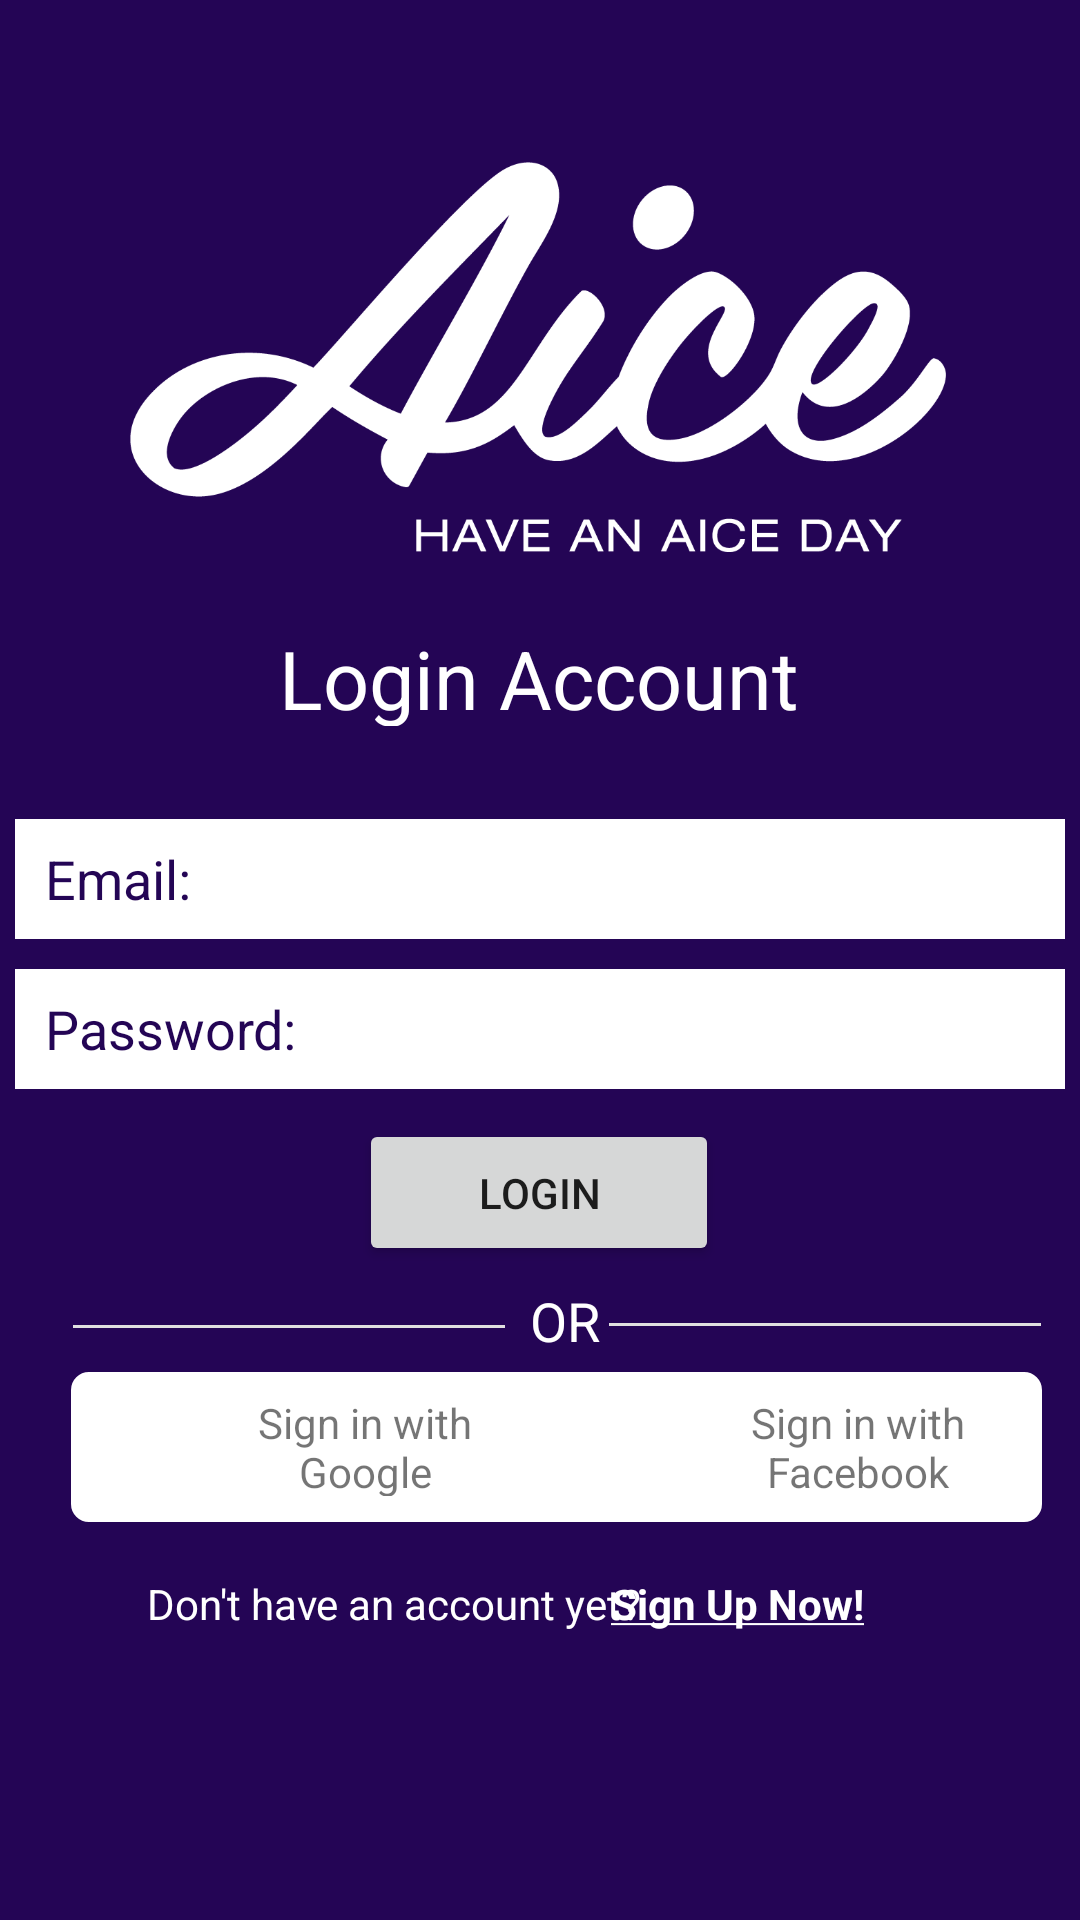

Here is an Android app screen rendered from its layout file. Give the layout XML and the strings, colors and styles it references.
<!-- AndroidManifest.xml: application theme Theme.MobileAppDevProj -->
<!-- res/layout/activity_login.xml -->
<?xml version="1.0" encoding="utf-8"?>
<androidx.constraintlayout.widget.ConstraintLayout xmlns:android="http://schemas.android.com/apk/res/android"
    xmlns:app="http://schemas.android.com/apk/res-auto"
    xmlns:tools="http://schemas.android.com/tools"
    android:layout_width="match_parent"
    android:layout_height="match_parent"
    tools:context=".MainActivity"
    android:background="#240555">


    <ImageView
        android:id="@+id/logo"
        android:layout_width="281dp"
        android:layout_height="148dp"
        app:layout_constraintBottom_toBottomOf="parent"
        app:layout_constraintEnd_toEndOf="parent"
        app:layout_constraintStart_toStartOf="parent"
        app:layout_constraintTop_toTopOf="parent"
        app:layout_constraintVertical_bias="0.097"
        app:srcCompat="@drawable/aice_logo_white" />

    <TextView
        android:id="@+id/titleLogin"
        android:layout_width="317dp"
        android:layout_height="34dp"
        android:text="@string/login_title"
        android:textAlignment="center"
        android:gravity="center"
        android:textSize="27sp"
        android:textStyle="normal"
        app:layout_constraintBottom_toBottomOf="parent"
        app:layout_constraintEnd_toEndOf="parent"
        app:layout_constraintHorizontal_bias="0.497"
        app:layout_constraintStart_toStartOf="parent"
        app:layout_constraintTop_toTopOf="parent"
        app:layout_constraintVertical_bias="0.343"
        android:textColor="@color/white"/>

    <LinearLayout
        android:id="@+id/linearLayout"
        android:layout_width="350dp"
        android:layout_height="111dp"
        android:orientation="vertical"
        app:layout_constraintBottom_toBottomOf="parent"
        app:layout_constraintEnd_toEndOf="parent"
        app:layout_constraintHorizontal_bias="0.491"
        app:layout_constraintStart_toStartOf="parent"
        app:layout_constraintTop_toTopOf="parent"
        app:layout_constraintVertical_bias="0.516">


        <EditText
            android:id="@+id/email"
            android:layout_width="match_parent"
            android:layout_height="40dp"
            android:ems="10"
            android:hint="@string/login_email"
            android:inputType="textEmailAddress"
            android:textColorHint="#240555"
            android:background="@color/white"
            android:layout_marginBottom="10dp"
            android:paddingLeft="10dp"
            />

        <EditText
            android:id="@+id/password"
            android:layout_width="match_parent"
            android:layout_height="40dp"
            android:background="@color/white"
            android:ems="10"
            android:hint="@string/login_password"
            android:inputType="textPassword"
            android:textColorHint="#240555"
            android:paddingLeft="10dp"/>


    </LinearLayout>

    <Button
        android:id="@+id/loginbtn"
        android:layout_width="120dp"
        android:layout_height="49dp"
        android:text="@string/loginbtn"
        app:layout_constraintBottom_toBottomOf="parent"
        app:layout_constraintEnd_toEndOf="parent"
        app:layout_constraintHorizontal_bias="0.498"
        app:layout_constraintStart_toStartOf="parent"
        app:layout_constraintTop_toTopOf="parent"
        app:layout_constraintVertical_bias="0.631" />

    <View
        android:id="@+id/leftDivider"
        android:layout_width="144dp"
        android:layout_height="1dp"
        android:background="#E0E0E0"
        app:layout_constraintBottom_toBottomOf="parent"
        app:layout_constraintEnd_toEndOf="parent"
        app:layout_constraintHorizontal_bias="0.112"
        app:layout_constraintStart_toStartOf="parent"
        app:layout_constraintTop_toTopOf="parent"
        app:layout_constraintVertical_bias="0.691" />

    <View
        android:id="@+id/rightDivider"
        android:layout_width="144dp"
        android:layout_height="1dp"
        android:background="#E0E0E0"
        app:layout_constraintBottom_toBottomOf="parent"
        app:layout_constraintEnd_toEndOf="parent"
        app:layout_constraintHorizontal_bias="0.94"
        app:layout_constraintStart_toStartOf="parent"
        app:layout_constraintTop_toTopOf="parent"
        app:layout_constraintVertical_bias="0.69" />

    <TextView
        android:id="@+id/or"
        android:layout_width="wrap_content"
        android:layout_height="wrap_content"
        android:text="@string/or"
        android:textColor="@color/white"
        android:textSize="18sp"
        app:layout_constraintBottom_toBottomOf="parent"
        app:layout_constraintEnd_toEndOf="parent"
        app:layout_constraintHorizontal_bias="0.525"
        app:layout_constraintStart_toStartOf="parent"
        app:layout_constraintTop_toTopOf="parent"
        app:layout_constraintVertical_bias="0.695" />

    <ImageView
        android:id="@+id/imageView3"
        android:layout_width="168dp"
        android:layout_height="50dp"
        app:layout_constraintBottom_toBottomOf="parent"
        app:layout_constraintEnd_toEndOf="parent"
        app:layout_constraintHorizontal_bias="0.123"
        app:layout_constraintStart_toStartOf="parent"
        app:layout_constraintTop_toTopOf="parent"
        app:layout_constraintVertical_bias="0.775"
        app:srcCompat="@drawable/boxlogin" />

    <ImageView
        android:id="@+id/imageView4"
        android:layout_width="168dp"
        android:layout_height="50dp"
        app:layout_constraintBottom_toBottomOf="parent"
        app:layout_constraintEnd_toEndOf="parent"
        app:layout_constraintHorizontal_bias="0.934"
        app:layout_constraintStart_toStartOf="parent"
        app:layout_constraintTop_toTopOf="parent"
        app:layout_constraintVertical_bias="0.775"
        app:srcCompat="@drawable/boxlogin" />

    <ImageView
        android:id="@+id/googleLogo"
        android:layout_width="50dp"
        android:layout_height="50dp"
        app:layout_constraintBottom_toBottomOf="parent"
        app:layout_constraintEnd_toEndOf="parent"
        app:layout_constraintHorizontal_bias="0.108"
        app:layout_constraintStart_toStartOf="parent"
        app:layout_constraintTop_toTopOf="parent"
        app:layout_constraintVertical_bias="0.775"
        app:srcCompat="@drawable/googlelogo" />

    <ImageView
        android:id="@+id/facebookLogo"
        android:layout_width="50dp"
        android:layout_height="50dp"
        app:layout_constraintBottom_toBottomOf="parent"
        app:layout_constraintEnd_toEndOf="parent"
        app:layout_constraintHorizontal_bias="0.648"
        app:layout_constraintStart_toStartOf="parent"
        app:layout_constraintTop_toTopOf="parent"
        app:layout_constraintVertical_bias="0.775"
        app:srcCompat="@drawable/fblogo" />

    <TextView
        android:id="@+id/signInGoogle"
        android:layout_width="95dp"
        android:layout_height="34dp"
        android:gravity="center"
        android:text="@string/google"
        android:textAlignment="center"
        app:layout_constraintBottom_toBottomOf="parent"
        app:layout_constraintEnd_toEndOf="parent"
        app:layout_constraintHorizontal_bias="0.281"
        app:layout_constraintStart_toStartOf="parent"
        app:layout_constraintTop_toTopOf="parent"
        app:layout_constraintVertical_bias="0.767" />

    <TextView
        android:id="@+id/signInFacebook"
        android:layout_width="95dp"
        android:layout_height="34dp"
        android:gravity="center"
        android:text="@string/facebook"
        android:textAlignment="center"
        app:layout_constraintBottom_toBottomOf="parent"
        app:layout_constraintEnd_toEndOf="parent"
        app:layout_constraintHorizontal_bias="0.901"
        app:layout_constraintStart_toStartOf="parent"
        app:layout_constraintTop_toTopOf="parent"
        app:layout_constraintVertical_bias="0.767" />

    <TextView
        android:id="@+id/dontHaveAnAccount"
        android:layout_width="wrap_content"
        android:layout_height="wrap_content"
        android:layout_marginBottom="96dp"
        android:text="@string/accountRegister"
        android:textColor="@color/white"
        app:layout_constraintBottom_toBottomOf="parent"
        app:layout_constraintEnd_toEndOf="parent"
        app:layout_constraintHorizontal_bias="0.252"
        app:layout_constraintStart_toStartOf="parent" />

    <TextView
        android:id="@+id/signUpNow"
        android:layout_width="wrap_content"
        android:layout_height="wrap_content"
        android:layout_marginBottom="96dp"
        android:text="@string/signup"
        android:textColor="@color/white"
        android:textStyle="bold"
        app:layout_constraintBottom_toBottomOf="parent"
        app:layout_constraintEnd_toEndOf="parent"
        app:layout_constraintHorizontal_bias="0.739"
        app:layout_constraintStart_toStartOf="parent"
        />


</androidx.constraintlayout.widget.ConstraintLayout>
<!-- resources referenced by this layout -->
<resources>
  <!-- drawable aice_logo_white: png bitmap (drawable, 35588 bytes) -->
  <!-- drawable boxlogin (drawable) -->
  <?xml version="1.0" encoding="utf-8"?>
      <shape xmlns:android="http://schemas.android.com/apk/res/android" >
          <stroke
              android:width="2dp"
              android:color="#FFFFFF" />
  
          <corners android:radius="5dp" />
      <solid android:color="@color/white"/>
      </shape>
  <string name="accountRegister">"Don't have an account yet?"</string>
  <string name="facebook">Sign in with Facebook</string>
  <string name="google">Sign in with Google</string>
  <string name="login_email">Email:</string>
  <string name="login_password">Password:</string>
  <string name="login_title">Login Account</string>
  <string name="loginbtn">Login</string>
  <string name="or">OR</string>
  <string name="signup"><u>Sign Up Now!</u></string>
  <style name="Theme.MobileAppDevProj" parent="Theme.MaterialComponents.DayNight.DarkActionBar">
          
          <item name="colorPrimary">@color/purple_500</item>
          <item name="colorPrimaryVariant">@color/purple_700</item>
          <item name="colorOnPrimary">@color/white</item>
          
          <item name="colorSecondary">@color/teal_200</item>
          <item name="colorSecondaryVariant">@color/teal_700</item>
          <item name="colorOnSecondary">@color/black</item>
          
          <item name="android:statusBarColor" tools:targetApi="l">?attr/colorPrimaryVariant</item>
          
      </style>
  <!-- not gathered from this repository: default colours our renderer supplied (Android Studio template values) -->
  <color name="purple_500">#FF6200EE</color>
  <color name="purple_700">#FF3700B3</color>
  <color name="teal_200">#FF03DAC5</color>
  <color name="teal_700">#FF018786</color>
  <color name="black">#FF000000</color>
  <color name="white">#FFFFFFFF</color>
</resources>
